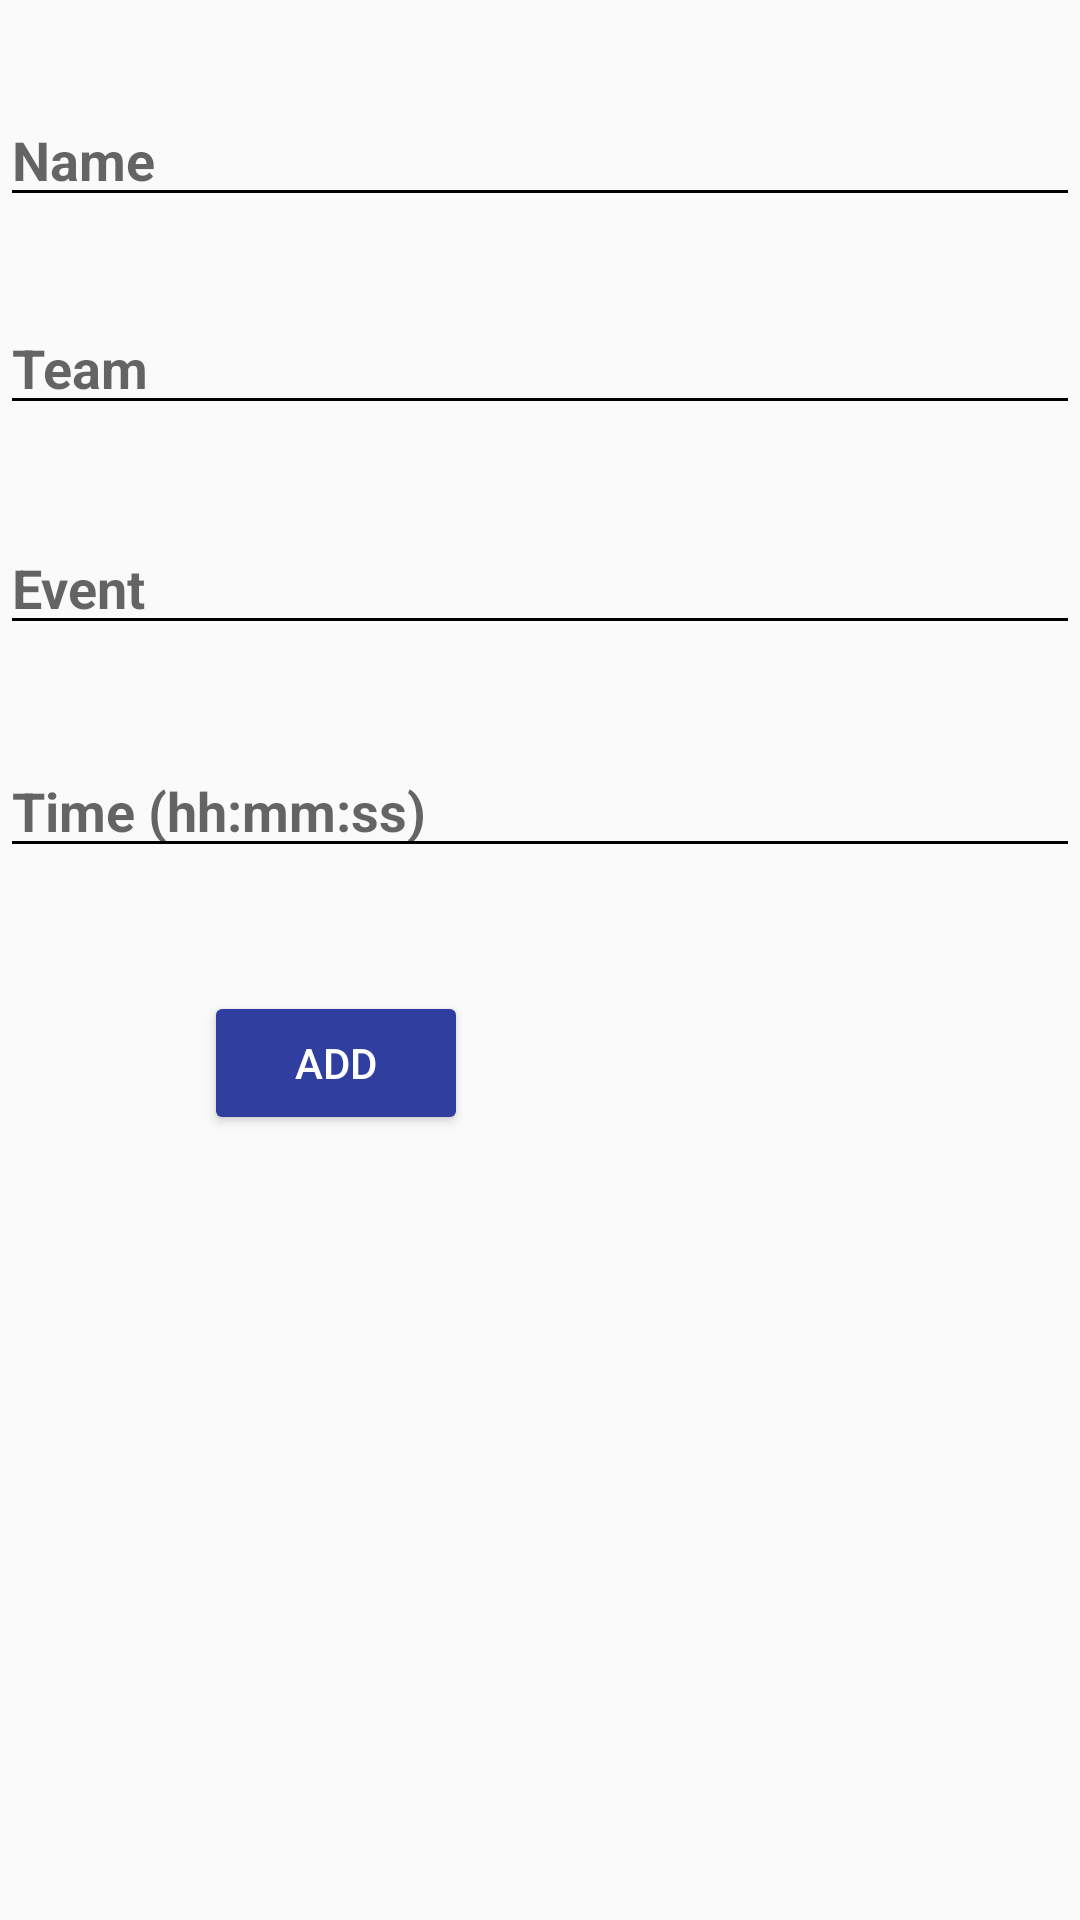

Layout XML and referenced resources for this Android screen:
<!-- AndroidManifest.xml: activity theme AppTheme.NoActionBar -->
<!-- res/layout/activity_detail.xml -->
<?xml version="1.0" encoding="utf-8"?>
<RelativeLayout
    xmlns:android="http://schemas.android.com/apk/res/android"
    xmlns:tools="http://schemas.android.com/tools"
    android:layout_width="match_parent"
    android:layout_height="match_parent"
    android:background="@mipmap/water"
    android:id="@+id/waterbg"
    tools:ignore="Overdraw">

    <EditText
        android:id="@+id/editName"
        android:layout_width="wrap_content"
        android:layout_height="wrap_content"
        android:layout_alignParentTop="true"
        android:layout_marginTop="31dp"
        android:ems="10"
        android:hint="Name"
        android:inputType="textPersonName"
        android:textStyle="bold"
        android:layout_alignParentEnd="true"
        android:layout_alignParentStart="true"
        tools:ignore="HardcodedText"/>

    <EditText
        android:id="@+id/editTeam"
        android:layout_width="wrap_content"
        android:layout_height="wrap_content"
        android:layout_alignEnd="@+id/editName"
        android:layout_below="@+id/editName"
        android:layout_marginTop="28dp"
        android:ems="10"
        android:hint="Team"
        android:inputType="text"
        android:textStyle="bold"
        android:layout_alignParentStart="true"
        tools:ignore="HardcodedText"/>

    <EditText
        android:id="@+id/editEvent"
        android:layout_width="wrap_content"
        android:layout_height="wrap_content"
        android:layout_alignEnd="@+id/editTeam"
        android:layout_below="@+id/editTeam"
        android:layout_marginTop="32dp"
        android:ems="10"
        android:hint="Event"
        android:inputType="text"
        android:textStyle="bold"
        android:layout_alignParentStart="true"
        tools:ignore="HardcodedText"/>

    <EditText
        android:id="@+id/editTime"
        android:layout_width="wrap_content"
        android:layout_height="wrap_content"
        android:layout_alignEnd="@+id/editEvent"
        android:layout_below="@+id/editEvent"
        android:layout_marginTop="33dp"
        android:ems="10"
        android:hint="Time (hh:mm:ss)"
        android:inputType="time"
        android:textStyle="bold"
        android:layout_alignParentStart="true"
        tools:ignore="HardcodedText"/>

    <Button
        android:id="@+id/buttonAdd"
        style="@style/Widget.AppCompat.Button"
        android:layout_width="wrap_content"
        android:layout_height="wrap_content"
        android:layout_marginTop="41dp"
        android:backgroundTint="@color/colorPrimaryDark"
        android:text="Add"
        android:textColor="#ffffff"
        android:layout_below="@+id/editTime"
        android:layout_alignParentStart="true"
        android:layout_marginStart="68dp"
        tools:ignore="HardcodedText,UnusedAttribute"/>

    <Button
        android:id="@+id/buttonDelete"
        android:layout_width="wrap_content"
        android:layout_height="wrap_content"
        android:backgroundTint="@color/colorPrimaryDark"
        android:text="Delete"
        android:textColor="#ffffff"
        android:visibility="invisible"
        android:layout_alignBaseline="@+id/buttonAdd"
        android:layout_alignBottom="@+id/buttonAdd"
        android:layout_toEndOf="@+id/buttonAdd"
        android:layout_marginStart="48dp"
        tools:ignore="HardcodedText,UnusedAttribute"/>
</RelativeLayout>
<!-- resources referenced by this layout -->
<resources>
  <color name="colorPrimaryDark">#303f9f</color>
  <style name="AppTheme.NoActionBar">
          <item name="windowActionBar">false</item>
          <item name="windowNoTitle">true</item>
      </style>
</resources>
